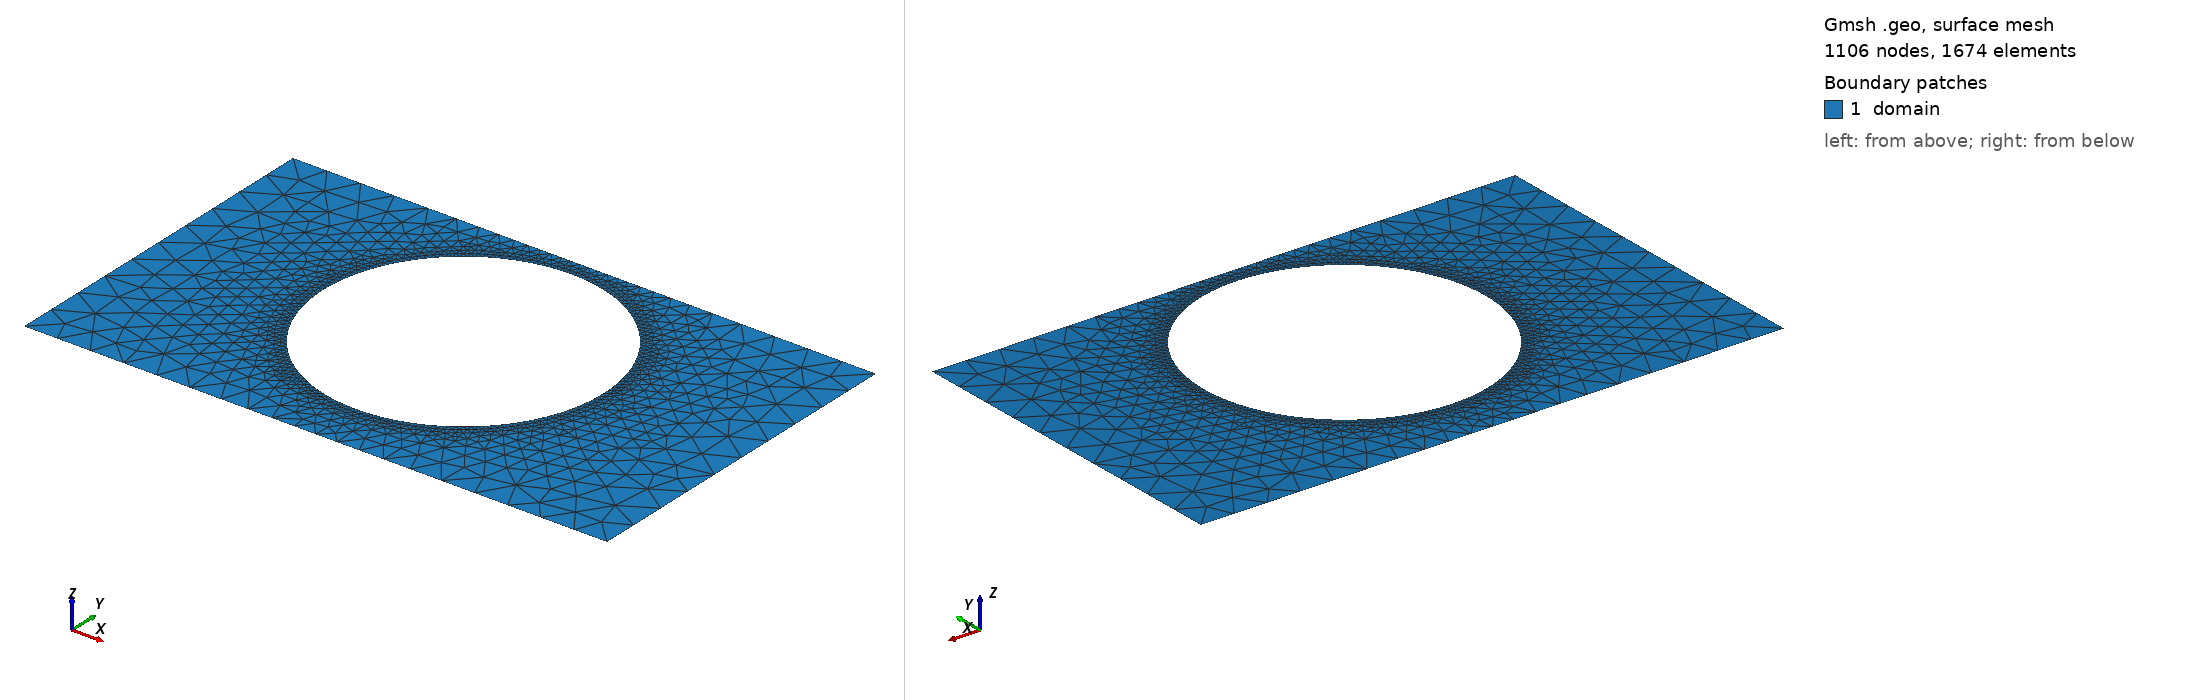

Gmsh geometry script, surface-meshed: 1106 nodes, 1674 surface elements. Boundary patches (legend numbers): 1 domain. Left view from above one corner, right view from below the opposite corner. Legend entries are the model's physical surfaces. The drawing asked Gmsh for element sizes between 1% and 20% of the model's largest extent; the script's own settings can give other sizes.

=== shape_5.geo (drawn) ===
SetFactory("OpenCASCADE");
lc = 0.060000;

Point(1) = {0.0000000000, -0.3000000000, 0, lc};
Point(2) = {0.4250000000, -0.3000000000, 0, lc};
Point(3) = {0.5750000000, -0.3000000000, 0, lc};
Point(4) = {1.0000000000, -0.3000000000, 0, lc};
Point(5) = {1.0000000000, 0.3000000000, 0, lc};
Point(6) = {0.5750000000, 0.3000000000, 0, lc};
Point(7) = {0.4250000000, 0.3000000000, 0, lc};
Point(8) = {0.0000000000, 0.3000000000, 0, lc};
Line(1) = {1, 2};
Line(2) = {2, 3};
Line(3) = {3, 4};
Line(4) = {4, 5};
Line(5) = {5, 6};
Line(6) = {6, 7};
Line(7) = {7, 8};
Line(8) = {8, 1};
Curve Loop(1) = {1, 2, 3, 4, 5, 6, 7, 8};
Point(9) = {0.7400000000, 0.0300000000, 0, lc};
Point(10) = {0.7398149687, 0.0394223558, 0, lc};
Point(11) = {0.7392601601, 0.0488301830, 0, lc};
Point(12) = {0.7383364297, 0.0582089754, 0, lc};
Point(13) = {0.7370452017, 0.0675442716, 0, lc};
Point(14) = {0.7353884673, 0.0768216773, 0, lc};
Point(15) = {0.7333687809, 0.0860268873, 0, lc};
Point(16) = {0.7309892567, 0.0951457080, 0, lc};
Point(17) = {0.7282535639, 0.1041640786, 0, lc};
Point(18) = {0.7251659206, 0.1130680937, 0, lc};
Point(19) = {0.7217310878, 0.1218440238, 0, lc};
Point(20) = {0.7179543617, 0.1304783370, 0, lc};
Point(21) = {0.7138415658, 0.1389577199, 0, lc};
Point(22) = {0.7093990417, 0.1472690980, 0, lc};
Point(23) = {0.7046336394, 0.1553996555, 0, lc};
Point(24) = {0.6995527070, 0.1633368559, 0, lc};
Point(25) = {0.6941640786, 0.1710684606, 0, lc};
Point(26) = {0.6884760634, 0.1785825478, 0, lc};
Point(27) = {0.6824974317, 0.1858675316, 0, lc};
Point(28) = {0.6762374023, 0.1929121789, 0, lc};
Point(29) = {0.6697056275, 0.1997056275, 0, lc};
Point(30) = {0.6629121789, 0.2062374023, 0, lc};
Point(31) = {0.6558675316, 0.2124974317, 0, lc};
Point(32) = {0.6485825478, 0.2184760634, 0, lc};
Point(33) = {0.6410684606, 0.2241640786, 0, lc};
Point(34) = {0.6333368559, 0.2295527070, 0, lc};
Point(35) = {0.6253996555, 0.2346336394, 0, lc};
Point(36) = {0.6172690980, 0.2393990417, 0, lc};
Point(37) = {0.6089577199, 0.2438415658, 0, lc};
Point(38) = {0.6004783370, 0.2479543617, 0, lc};
Point(39) = {0.5918440238, 0.2517310878, 0, lc};
Point(40) = {0.5830680937, 0.2551659206, 0, lc};
Point(41) = {0.5741640786, 0.2582535639, 0, lc};
Point(42) = {0.5651457080, 0.2609892567, 0, lc};
Point(43) = {0.5560268873, 0.2633687809, 0, lc};
Point(44) = {0.5468216773, 0.2653884673, 0, lc};
Point(45) = {0.5375442716, 0.2670452017, 0, lc};
Point(46) = {0.5282089754, 0.2683364297, 0, lc};
Point(47) = {0.5188301830, 0.2692601601, 0, lc};
Point(48) = {0.5094223558, 0.2698149687, 0, lc};
Point(49) = {0.5000000000, 0.2700000000, 0, lc};
Point(50) = {0.4905776442, 0.2698149687, 0, lc};
Point(51) = {0.4811698170, 0.2692601601, 0, lc};
Point(52) = {0.4717910246, 0.2683364297, 0, lc};
Point(53) = {0.4624557284, 0.2670452017, 0, lc};
Point(54) = {0.4531783227, 0.2653884673, 0, lc};
Point(55) = {0.4439731127, 0.2633687809, 0, lc};
Point(56) = {0.4348542920, 0.2609892567, 0, lc};
Point(57) = {0.4258359214, 0.2582535639, 0, lc};
Point(58) = {0.4169319063, 0.2551659206, 0, lc};
Point(59) = {0.4081559762, 0.2517310878, 0, lc};
Point(60) = {0.3995216630, 0.2479543617, 0, lc};
Point(61) = {0.3910422801, 0.2438415658, 0, lc};
Point(62) = {0.3827309020, 0.2393990417, 0, lc};
Point(63) = {0.3746003445, 0.2346336394, 0, lc};
Point(64) = {0.3666631441, 0.2295527070, 0, lc};
Point(65) = {0.3589315394, 0.2241640786, 0, lc};
Point(66) = {0.3514174522, 0.2184760634, 0, lc};
Point(67) = {0.3441324684, 0.2124974317, 0, lc};
Point(68) = {0.3370878211, 0.2062374023, 0, lc};
Point(69) = {0.3302943725, 0.1997056275, 0, lc};
Point(70) = {0.3237625977, 0.1929121789, 0, lc};
Point(71) = {0.3175025683, 0.1858675316, 0, lc};
Point(72) = {0.3115239366, 0.1785825478, 0, lc};
Point(73) = {0.3058359214, 0.1710684606, 0, lc};
Point(74) = {0.3004472930, 0.1633368559, 0, lc};
Point(75) = {0.2953663606, 0.1553996555, 0, lc};
Point(76) = {0.2906009583, 0.1472690980, 0, lc};
Point(77) = {0.2861584342, 0.1389577199, 0, lc};
Point(78) = {0.2820456383, 0.1304783370, 0, lc};
Point(79) = {0.2782689122, 0.1218440238, 0, lc};
Point(80) = {0.2748340794, 0.1130680937, 0, lc};
Point(81) = {0.2717464361, 0.1041640786, 0, lc};
Point(82) = {0.2690107433, 0.0951457080, 0, lc};
Point(83) = {0.2666312191, 0.0860268873, 0, lc};
Point(84) = {0.2646115327, 0.0768216773, 0, lc};
Point(85) = {0.2629547983, 0.0675442716, 0, lc};
Point(86) = {0.2616635703, 0.0582089754, 0, lc};
Point(87) = {0.2607398399, 0.0488301830, 0, lc};
Point(88) = {0.2601850313, 0.0394223558, 0, lc};
Point(89) = {0.2600000000, 0.0300000000, 0, lc};
Point(90) = {0.2601850313, 0.0205776442, 0, lc};
Point(91) = {0.2607398399, 0.0111698170, 0, lc};
Point(92) = {0.2616635703, 0.0017910246, 0, lc};
Point(93) = {0.2629547983, -0.0075442716, 0, lc};
Point(94) = {0.2646115327, -0.0168216773, 0, lc};
Point(95) = {0.2666312191, -0.0260268873, 0, lc};
Point(96) = {0.2690107433, -0.0351457080, 0, lc};
Point(97) = {0.2717464361, -0.0441640786, 0, lc};
Point(98) = {0.2748340794, -0.0530680937, 0, lc};
Point(99) = {0.2782689122, -0.0618440238, 0, lc};
Point(100) = {0.2820456383, -0.0704783370, 0, lc};
Point(101) = {0.2861584342, -0.0789577199, 0, lc};
Point(102) = {0.2906009583, -0.0872690980, 0, lc};
Point(103) = {0.2953663606, -0.0953996555, 0, lc};
Point(104) = {0.3004472930, -0.1033368559, 0, lc};
Point(105) = {0.3058359214, -0.1110684606, 0, lc};
Point(106) = {0.3115239366, -0.1185825478, 0, lc};
Point(107) = {0.3175025683, -0.1258675316, 0, lc};
Point(108) = {0.3237625977, -0.1329121789, 0, lc};
Point(109) = {0.3302943725, -0.1397056275, 0, lc};
Point(110) = {0.3370878211, -0.1462374023, 0, lc};
Point(111) = {0.3441324684, -0.1524974317, 0, lc};
Point(112) = {0.3514174522, -0.1584760634, 0, lc};
Point(113) = {0.3589315394, -0.1641640786, 0, lc};
Point(114) = {0.3666631441, -0.1695527070, 0, lc};
Point(115) = {0.3746003445, -0.1746336394, 0, lc};
Point(116) = {0.3827309020, -0.1793990417, 0, lc};
Point(117) = {0.3910422801, -0.1838415658, 0, lc};
Point(118) = {0.3995216630, -0.1879543617, 0, lc};
Point(119) = {0.4081559762, -0.1917310878, 0, lc};
Point(120) = {0.4169319063, -0.1951659206, 0, lc};
Point(121) = {0.4258359214, -0.1982535639, 0, lc};
Point(122) = {0.4348542920, -0.2009892567, 0, lc};
Point(123) = {0.4439731127, -0.2033687809, 0, lc};
Point(124) = {0.4531783227, -0.2053884673, 0, lc};
Point(125) = {0.4624557284, -0.2070452017, 0, lc};
Point(126) = {0.4717910246, -0.2083364297, 0, lc};
Point(127) = {0.4811698170, -0.2092601601, 0, lc};
Point(128) = {0.4905776442, -0.2098149687, 0, lc};
Point(129) = {0.5000000000, -0.2100000000, 0, lc};
Point(130) = {0.5094223558, -0.2098149687, 0, lc};
Point(131) = {0.5188301830, -0.2092601601, 0, lc};
Point(132) = {0.5282089754, -0.2083364297, 0, lc};
Point(133) = {0.5375442716, -0.2070452017, 0, lc};
Point(134) = {0.5468216773, -0.2053884673, 0, lc};
Point(135) = {0.5560268873, -0.2033687809, 0, lc};
Point(136) = {0.5651457080, -0.2009892567, 0, lc};
Point(137) = {0.5741640786, -0.1982535639, 0, lc};
Point(138) = {0.5830680937, -0.1951659206, 0, lc};
Point(139) = {0.5918440238, -0.1917310878, 0, lc};
Point(140) = {0.6004783370, -0.1879543617, 0, lc};
Point(141) = {0.6089577199, -0.1838415658, 0, lc};
Point(142) = {0.6172690980, -0.1793990417, 0, lc};
Point(143) = {0.6253996555, -0.1746336394, 0, lc};
Point(144) = {0.6333368559, -0.1695527070, 0, lc};
Point(145) = {0.6410684606, -0.1641640786, 0, lc};
Point(146) = {0.6485825478, -0.1584760634, 0, lc};
Point(147) = {0.6558675316, -0.1524974317, 0, lc};
Point(148) = {0.6629121789, -0.1462374023, 0, lc};
Point(149) = {0.6697056275, -0.1397056275, 0, lc};
Point(150) = {0.6762374023, -0.1329121789, 0, lc};
Point(151) = {0.6824974317, -0.1258675316, 0, lc};
Point(152) = {0.6884760634, -0.1185825478, 0, lc};
Point(153) = {0.6941640786, -0.1110684606, 0, lc};
Point(154) = {0.6995527070, -0.1033368559, 0, lc};
Point(155) = {0.7046336394, -0.0953996555, 0, lc};
Point(156) = {0.7093990417, -0.0872690980, 0, lc};
Point(157) = {0.7138415658, -0.0789577199, 0, lc};
Point(158) = {0.7179543617, -0.0704783370, 0, lc};
Point(159) = {0.7217310878, -0.0618440238, 0, lc};
Point(160) = {0.7251659206, -0.0530680937, 0, lc};
Point(161) = {0.7282535639, -0.0441640786, 0, lc};
Point(162) = {0.7309892567, -0.0351457080, 0, lc};
Point(163) = {0.7333687809, -0.0260268873, 0, lc};
Point(164) = {0.7353884673, -0.0168216773, 0, lc};
Point(165) = {0.7370452017, -0.0075442716, 0, lc};
Point(166) = {0.7383364297, 0.0017910246, 0, lc};
Point(167) = {0.7392601601, 0.0111698170, 0, lc};
Point(168) = {0.7398149687, 0.0205776442, 0, lc};
Spline(9) = {9, 10, 11, 12, 13, 14, 15, 16, 17, 18, 19, 20, 21, 22, 23, 24, 25, 26, 27, 28, 29, 30, 31, 32, 33, 34, 35, 36, 37, 38, 39, 40, 41, 42, 43, 44, 45, 46, 47, 48, 49, 50, 51, 52, 53, 54, 55, 56, 57, 58, 59, 60, 61, 62, 63, 64, 65, 66, 67, 68, 69, 70, 71, 72, 73, 74, 75, 76, 77, 78, 79, 80, 81, 82, 83, 84, 85, 86, 87, 88, 89, 90, 91, 92, 93, 94, 95, 96, 97, 98, 99, 100, 101, 102, 103, 104, 105, 106, 107, 108, 109, 110, 111, 112, 113, 114, 115, 116, 117, 118, 119, 120, 121, 122, 123, 124, 125, 126, 127, 128, 129, 130, 131, 132, 133, 134, 135, 136, 137, 138, 139, 140, 141, 142, 143, 144, 145, 146, 147, 148, 149, 150, 151, 152, 153, 154, 155, 156, 157, 158, 159, 160, 161, 162, 163, 164, 165, 166, 167, 168, 9};
Curve Loop(2) = {9};

// Refinement near obstacle spline
Field[1] = Distance;
Field[1].CurvesList = {9};
Field[1].Sampling = 200;

Field[2] = Threshold;
Field[2].InField = 1;
Field[2].SizeMin = 0.006667;
Field[2].SizeMax = 0.060000;
Field[2].DistMin = 0.000000;
Field[2].DistMax = 0.150000;

Background Field = 2;
Mesh.MeshSizeExtendFromBoundary = 0;
Mesh.MeshSizeFromPoints = 0;
Mesh.MeshSizeFromCurvature = 0;

Plane Surface(1) = {1, 2};

Physical Surface("domain")          = {1};
Physical Curve("contact_source")   = {8};
Physical Curve("contact_drain")    = {4};
Physical Curve("probe_A")          = {6};
Physical Curve("probe_B")          = {2};
Physical Curve("walls")            = {1, 3, 5, 7, 9};
